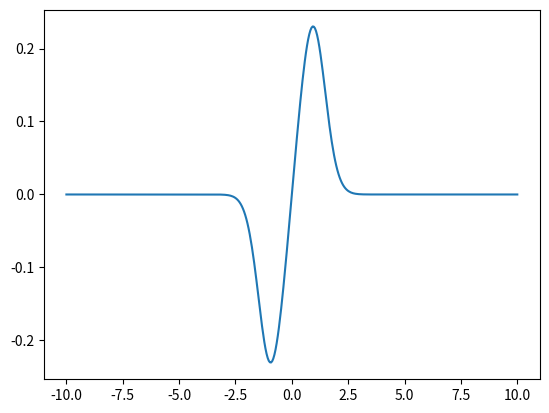

This chart was generated by the following Python code:
# -*- coding: utf-8 -*-
"""
Created on Sun Aug 28 21:26:55 2022

@author: ACER
"""

import numpy as np
import matplotlib.pyplot as plt
from matplotlib import rc
import sympy as sym


x = sym.Symbol('x',Real=True)

func = 1/(1+sym.exp(-x**2))**(1/2)
f= sym.lambdify([x],func,'numpy')


x = np.linspace(-10,10,402)
y = f(x)

#grafica de la funcion sin derivar linea de abajo
#plt.plot(x,y)

h  = 0.05

"""
mascara de convolucion
M = [1,0,-1] 
M = [-1,0,1 ]   
"forma correcta"
"""
  



def convolucion_discreta(y):
    puntos=[0]
    c1 = 0
    c3 = 2
    while (c1+3) <= len(y): 
        
        
        vu1= y[c1]
        vu3= y[c3]
        vpd = -vu1 + vu3
        vpd = vpd *  (1/(2*h))
        
        puntos.append(vpd) 

        c1 +=1
        c3 +=1
    puntos.append(0)    
    return puntos

Dy = convolucion_discreta(y)
plt.plot(x,Dy)

#print(Dy)  

       
